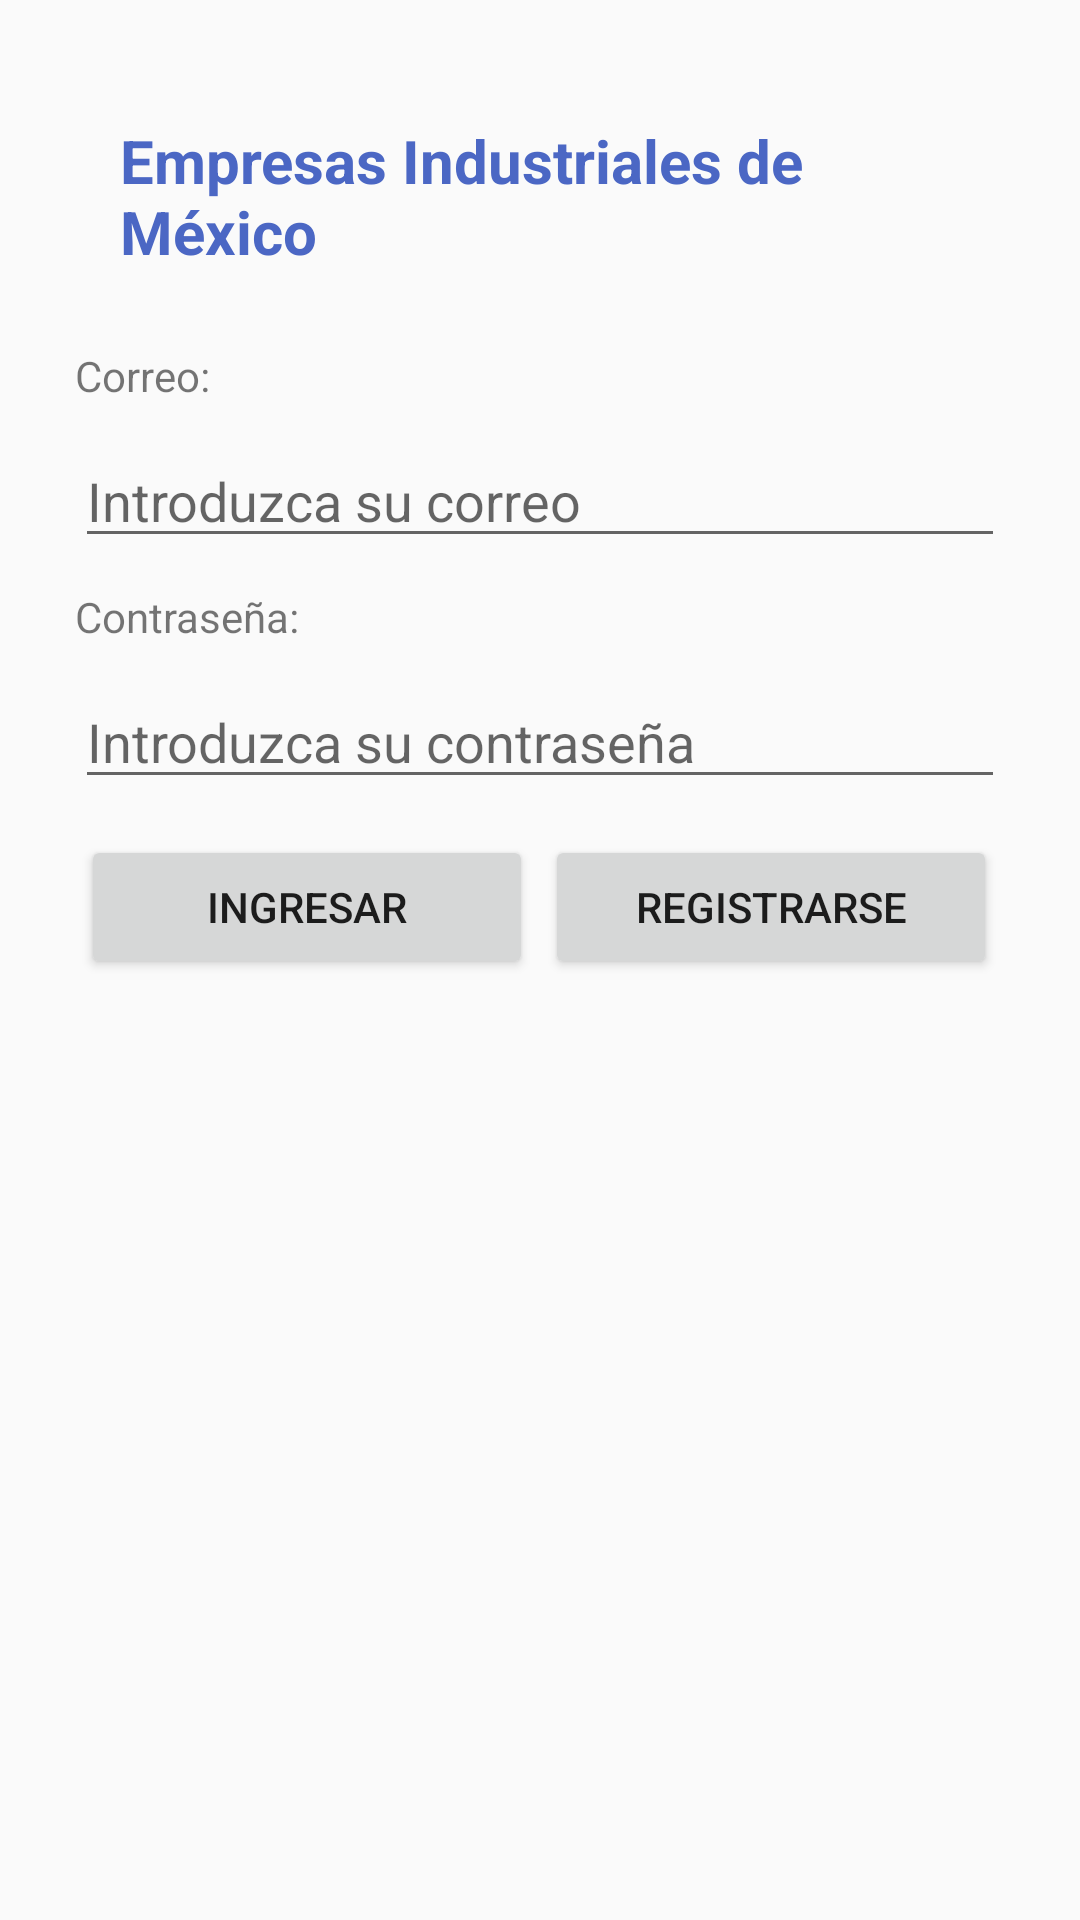

Reconstruct the res/layout file that produces this screen, plus the resources it refers to.
<!-- AndroidManifest.xml: application theme Theme.AppCompat.Light -->
<!-- res/layout/activity_main.xml -->
<?xml version="1.0" encoding="utf-8"?>
<androidx.constraintlayout.widget.ConstraintLayout xmlns:android="http://schemas.android.com/apk/res/android"
    xmlns:app="http://schemas.android.com/apk/res-auto"
    xmlns:tools="http://schemas.android.com/tools"
    android:layout_width="match_parent"
    android:layout_height="match_parent"
    tools:context=".ListaActivity">

    <LinearLayout
        android:layout_width="match_parent"
        android:layout_height="match_parent"
        android:layout_margin="20dp"
        android:orientation="vertical">

        <TextView
            android:id="@+id/lblTitulo"
            android:layout_width="wrap_content"
            android:layout_height="wrap_content"
            android:text="Empresas Industriales de México"
            android:layout_margin="20dp"
            android:textSize="20dp"
            android:textColor="@color/texto"
            android:layout_gravity="center"
            android:textStyle="bold" />

        <TextView
            android:layout_width="match_parent"
            android:layout_height="wrap_content"
            android:text="Correo:"
            android:id="@+id/lblCorreo"
            android:layout_margin="5dp">

        </TextView>
        <EditText
            android:layout_width="match_parent"
            android:layout_height="wrap_content"
            android:id="@+id/txtCorreo"
            android:inputType="textEmailAddress"
            android:hint="Introduzca su correo"
            android:layout_margin="5dp">

        </EditText>
        <TextView
            android:layout_width="match_parent"
            android:layout_height="wrap_content"
            android:text="Contraseña:"
            android:id="@+id/lblContraseña"
            android:layout_margin="5dp">

        </TextView>
        <EditText
            android:layout_width="match_parent"
            android:layout_height="wrap_content"
            android:id="@+id/txtContrasena"
            android:inputType="textPassword"
            android:hint="Introduzca su contraseña"
            android:layout_margin="5dp">

        </EditText>

        <TableLayout
            android:layout_width="match_parent"
            android:layout_height="match_parent"
            android:stretchColumns="*"
            android:layout_margin="5dp">

            <TableRow>
                <Button
                    android:layout_width="match_parent"
                    android:layout_height="wrap_content"
                    android:text="Ingresar"
                    android:id="@+id/btnIngresar"
                    android:layout_span="2"
                    android:layout_margin="2dp">

                </Button>
                <Button
                    android:layout_width="match_parent"
                    android:layout_height="wrap_content"
                    android:text="Registrarse"
                    android:id="@+id/btnRegistrarse"
                    android:layout_span="2"
                    android:layout_margin="2dp">

                </Button>
            </TableRow>

        </TableLayout>
    </LinearLayout>

</androidx.constraintlayout.widget.ConstraintLayout>
<!-- resources referenced by this layout -->
<resources>
  <color name="texto">#4b67c4</color>
</resources>
